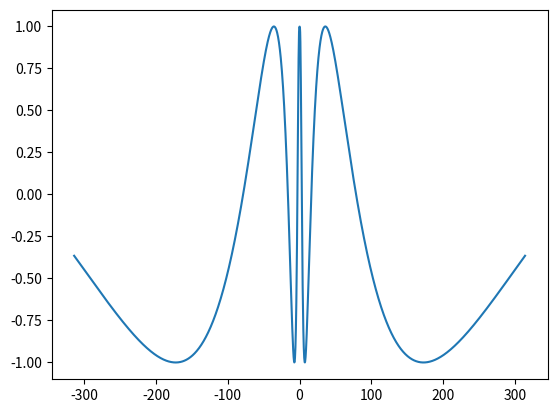

Recreate this plot in Python.
import numpy as np
import matplotlib.pyplot as plt

f = lambda x : np.sin(x)
g = lambda x : np.log(x)
h = lambda x : 2 * (x ** 2) + 5

x = np.linspace(-100 * np.pi, 100 * np.pi, 2000)

plt.plot(x, f(g(h(x))))
plt.show()